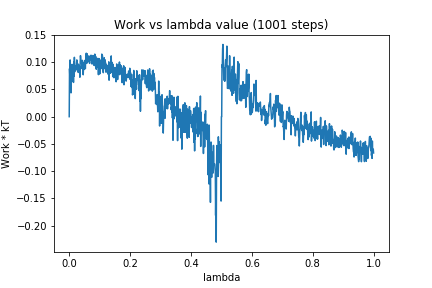

The table this chart was drawn from, first rows:
0, 0.0
1, 0.08815
2, 0.07425
3, 0.1043
4, 0.05027
5, 0.08026
6, 0.04374
7, 0.09071
8, 0.06437
9, 0.09605
10, 0.0789
11, 0.08807
12, 0.06619
13, 0.09599
14, 0.0629
15, 0.1002
16, 0.07425
17, 0.1091
18, 0.08228
19, 0.09343
20, 0.09031
21, 0.08618
22, 0.08572
23, 0.09232
24, 0.09875
25, 0.1043
26, 0.09296
27, 0.09247
28, 0.08198
29, 0.08802
30, 0.09653
31, 0.09302
32, 0.09389
33, 0.08073
34, 0.09242
35, 0.07247
36, 0.09891
37, 0.1121
38, 0.1064
39, 0.09915
40, 0.09786
41, 0.1026
42, 0.08823
43, 0.1036
44, 0.102
45, 0.09743
46, 0.07699
47, 0.09171
48, 0.08645
49, 0.09966
50, 0.09946
51, 0.09829
52, 0.1036
53, 0.08813
54, 0.1031
55, 0.1029
56, 0.1167
57, 0.09795
58, 0.09882
59, 0.1156
60, 0.09959
... 940 more rows
